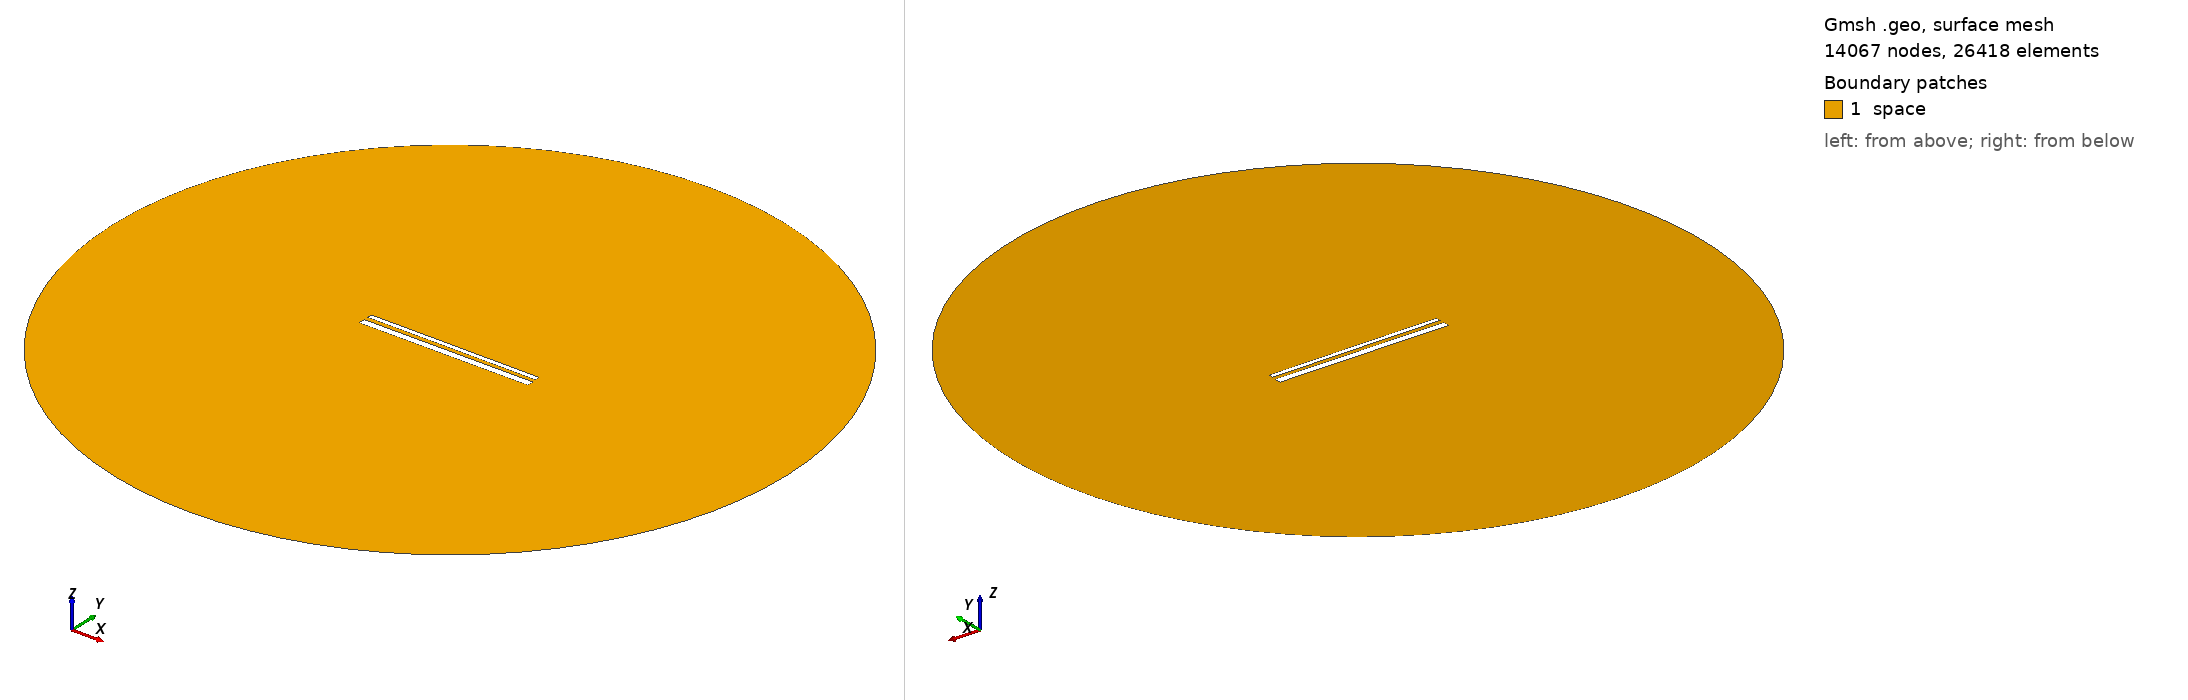

Gmsh geometry script, surface-meshed: 14067 nodes, 26418 surface elements. Boundary patches (legend numbers): 1 space. Left view from above one corner, right view from below the opposite corner. Legend entries are the model's physical surfaces. The drawing asked Gmsh for element sizes between 1% and 20% of the model's largest extent; the script's own settings can give other sizes.

=== 14438.geo (drawn) ===
//---------------------------------------
// Geometry kernel
//---------------------------------------

SetFactory("OpenCASCADE");



//---------------------------------------
// Parameters of the geometry
//---------------------------------------

// Overetch of the upper plate
overetch = 0.5;

// Distance between the plates
distance = 2.25;

// Discretization over the x axis (for the deformation)
nx = 50; 

// Length of the plate
L = 100 - overetch; 

// Number of modes
n = 4; 

// 1st mode coefficient
coeff(1) = -0.15;
beta(1) = 0.596864 * 3.1415926535 / L;

// 2nd mode coefficient
coeff(2) = 0.0;
beta(2) = 1.49418 * 3.1415926535 / L;

// 3rd mode coefficient
coeff(3) = 0.0;
beta(3) = 2.50025 * 3.1415926535 / L;

// 4th mode coefficient
coeff(4) = 0.0;
beta(4) = 3.49999 * 3.1415926535 / L;



//---------------------------------------
// Upper plate (deformed rectangle)
//---------------------------------------

// Coordiantes of the upper plate
xmin = -50;
xmax = 50 - overetch;

// Height of the upper plate
yheight = 4 - 2 * overetch;

// Indexes of the points
UpperID[] = {};
LowerID[] = {};
LeftID[] = {};
RightID[] = {};

// Point index
p = 1;

// Horizontal edges
For i In {1:nx}
    x = xmin + (i-1)*(xmax - xmin)/(nx-1);

    y_bottom = distance / 2 + overetch;
    For j In {1:n}
        C = (Cosh(beta(j)*L) + Cos(beta(j)*L)) / (Sinh(beta(j)*L) + Sin(beta(j)*L));
        y_bottom  = y_bottom + coeff(j) * (Cosh(beta(j)*(x+50)) - Cos(beta(j)*(x+50)) - C * (Sinh(beta(j)*(x+50)) - Sin(beta(j)*(x+50))));
    EndFor

    y_top = y_bottom + yheight;

    Point(p) = {x, y_top, 0, 1.0};
    UpperID[i] = p;
    p = p + 1;

    Point(p) = {x, y_bottom, 0, 1.0};
    LowerID[i] = p;
    p = p + 1;
EndFor

// Create point lists
UpperPts[] = {}; LowerPts[] = {};
For i In {1:nx}
  UpperPts[] += {UpperID[i]};
  LowerPts[] += {LowerID[i]};
EndFor

// Build splines
Spline(1) = {UpperPts[]};
Spline(2) = {LowerPts[]};
Line(3) = {LowerPts[nx-1], UpperPts[nx-1]};
Line(4) = {LowerPts[0], UpperPts[0]};

// Build the plane surface
Curve Loop(1) = {2, 3, -1, -4};
Plane Surface(1) = {1};



//---------------------------------------
// Lower plate (rectangle)
//---------------------------------------

// Vertices
Point(1001) = {-50, -1, 0, 1.0};
Point(1002) = { 50, -1, 0, 1.0};
Point(1003) = { 50,  -5, 0, 1.0};
Point(1004) = {-50,  -5, 0, 1.0};

// Edges
Line(5) = {1001, 1002};
Line(6) = {1002, 1003};
Line(7) = {1003, 1004};
Line(8) = {1004, 1001};

// Plane surface
Line Loop(2) = {5, 6, 7, 8};
Plane Surface(2) = {2}; 



//---------------------------------------
// Outer (fictious) boundary
//---------------------------------------

// Points
Point(1005) = {0, 0, 0};       // Center
Point(1006) = {200, 0, 0};     // Start point
Point(1007) = {0, 200, 0};     // 90 degrees
Point(1008) = {-200, 0, 0};    // 180 degrees
Point(1009) = {0, -200, 0};    // 270 degrees

// Circle arcs (each needs start, center, end)
Circle(9) = {1006, 1005, 1007};
Circle(10) = {1007, 1005, 1008};
Circle(11) = {1008, 1005, 1009};
Circle(12) = {1009, 1005, 1006};

// Plane surface for the entire domain
Curve Loop(3) = {9, 10, 11, 12};
Surface(3) = {3};

// Subtract the plates from the whole domain to obtain the actual domain where we want to solve the equations
BooleanDifference{ Surface{3}; Delete; }{ Surface{1}; Surface{2}; Delete; }




//---------------------------------------
// Transfinite Lines/Curves
//---------------------------------------

// Set the number of points on the boundaries
r = 7;

// Plates
Transfinite Curve {1, 2} = 50*r Using Progression 1;
Transfinite Curve {3, 4} = 2*r Using Progression 1;
Transfinite Line {5, 7} = 50*r Using Progression 1;
Transfinite Line {6, 8} = 2*r Using Progression 1;

// Outer boundary
Transfinite Line {9, 10, 11, 12} = 20 Using Progression 1;



//---------------------------------------
// Physical groups
//---------------------------------------                

// Physical curves (boundaries)
Physical Line("force_segment", 10) = {2};
Physical Line("upper_plate", 11) = {1, 3, 4};
Physical Line("lower_plate", 12) = {5, 6, 7, 8};
Physical Line("boundary", 20) = {9, 10, 11, 12};

// Physical Surfaces
Physical Surface("space", 30) = {3};



//---------------------------------------
// 6. Generate the Mesh
//---------------------------------------

// 2D mesh generation
Mesh 2;
